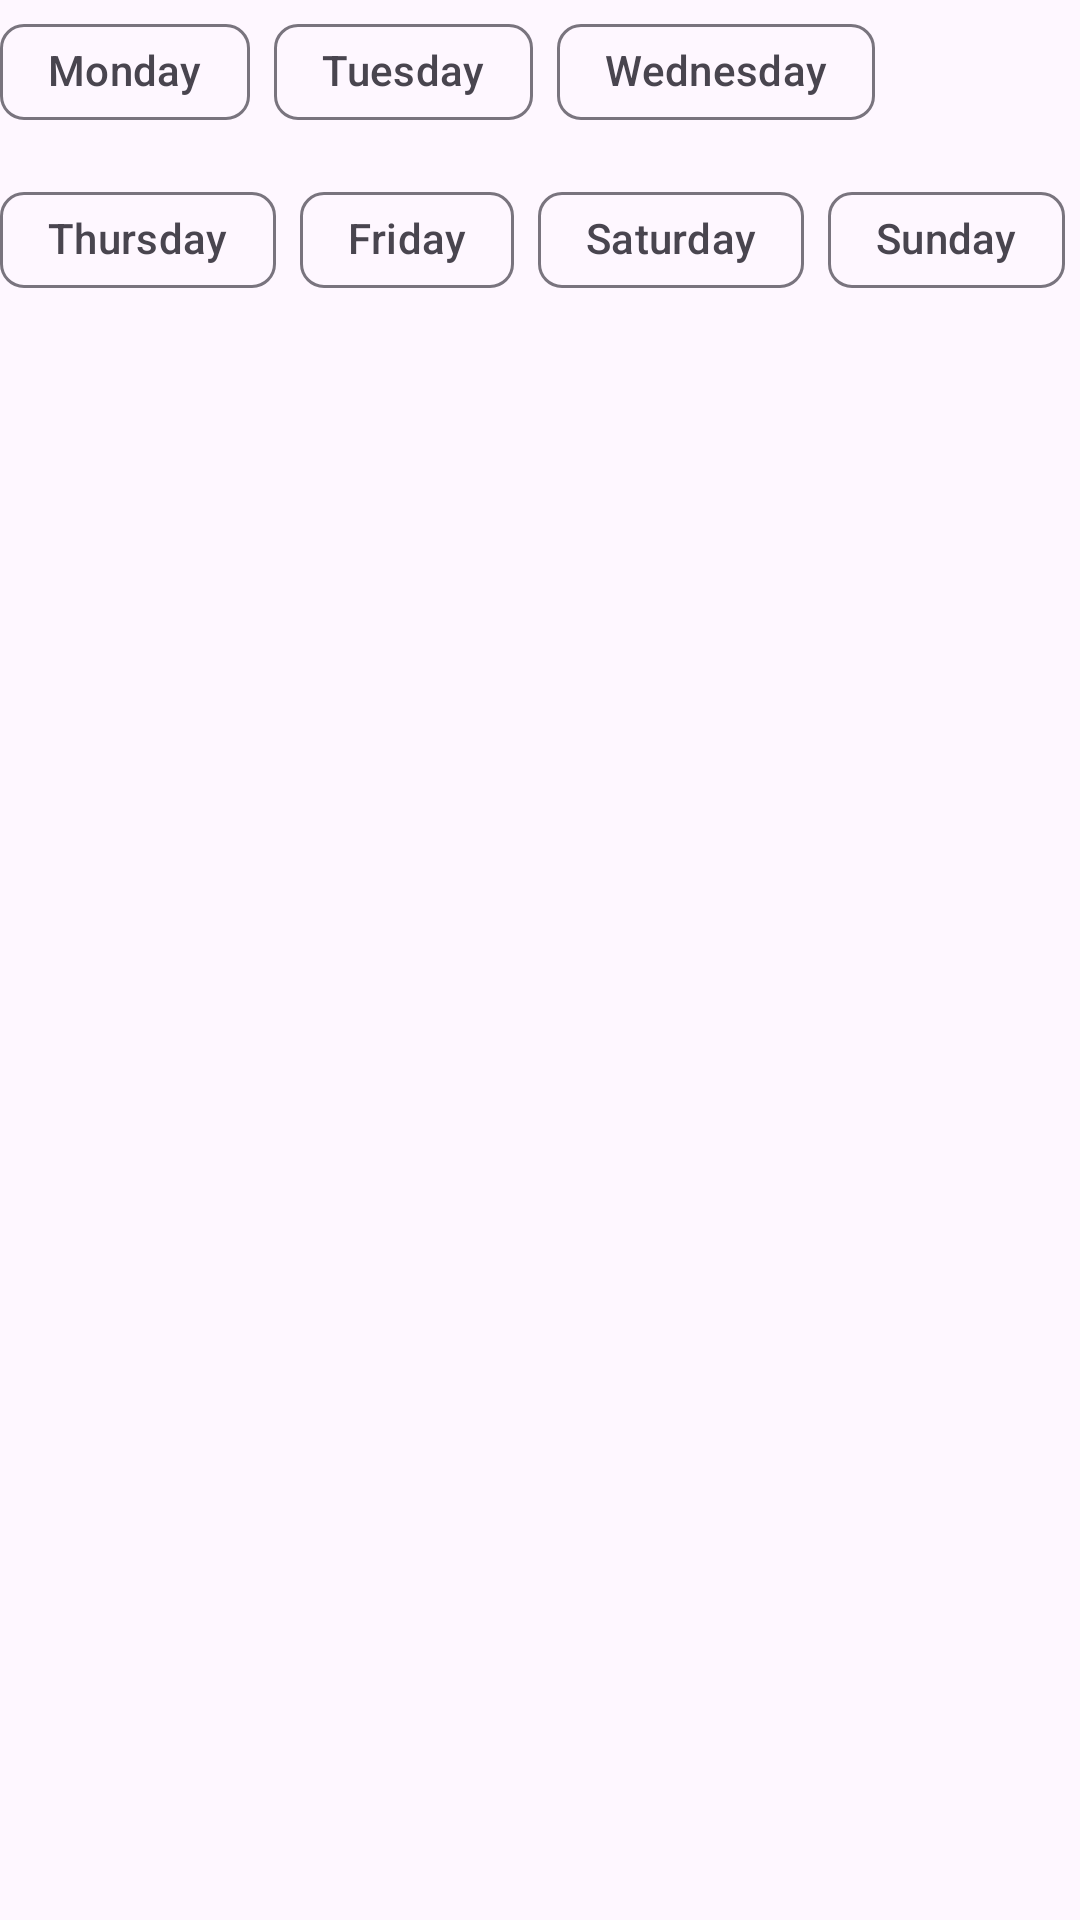

Write the Android layout XML for this screen, with the resource values it uses.
<!-- AndroidManifest.xml: application theme Theme.MediPlan -->
<!-- res/layout/layout_specific_days.xml -->
<?xml version="1.0" encoding="utf-8"?>
<com.google.android.material.chip.ChipGroup
    xmlns:android="http://schemas.android.com/apk/res/android"
    xmlns:app="http://schemas.android.com/apk/res-auto"
    android:id="@+id/daysChipGroup"
    android:layout_width="match_parent"
    android:layout_height="wrap_content"
    app:singleSelection="false"
    app:selectionRequired="true">

    <com.google.android.material.chip.Chip
        android:id="@+id/monday"
        style="@style/Widget.Material3.Chip.Filter"
        android:layout_width="wrap_content"
        android:layout_height="wrap_content"
        android:text="Monday"/>

    <com.google.android.material.chip.Chip
        android:id="@+id/tuesday"
        style="@style/Widget.Material3.Chip.Filter"
        android:layout_width="wrap_content"
        android:layout_height="wrap_content"
        android:text="Tuesday"/>

    <com.google.android.material.chip.Chip
        android:id="@+id/wednesday"
        style="@style/Widget.Material3.Chip.Filter"
        android:layout_width="wrap_content"
        android:layout_height="wrap_content"
        android:text="Wednesday"/>

    <com.google.android.material.chip.Chip
        android:id="@+id/thursday"
        style="@style/Widget.Material3.Chip.Filter"
        android:layout_width="wrap_content"
        android:layout_height="wrap_content"
        android:text="Thursday"/>

    <com.google.android.material.chip.Chip
        android:id="@+id/friday"
        style="@style/Widget.Material3.Chip.Filter"
        android:layout_width="wrap_content"
        android:layout_height="wrap_content"
        android:text="Friday"/>

    <com.google.android.material.chip.Chip
        android:id="@+id/saturday"
        style="@style/Widget.Material3.Chip.Filter"
        android:layout_width="wrap_content"
        android:layout_height="wrap_content"
        android:text="Saturday"/>

    <com.google.android.material.chip.Chip
        android:id="@+id/sunday"
        style="@style/Widget.Material3.Chip.Filter"
        android:layout_width="wrap_content"
        android:layout_height="wrap_content"
        android:text="Sunday"/>

</com.google.android.material.chip.ChipGroup>
<!-- resources referenced by this layout -->
<resources>
  <style name="Theme.MediPlan" parent="Theme.Material3.DayNight.NoActionBar">
          <item name="colorPrimary">@color/primary</item>
          <item name="colorPrimaryDark">@color/primary_dark</item>
          <item name="colorAccent">@color/accent</item>
          
          <item name="android:statusBarColor">?attr/colorPrimaryDark</item>
          <item name="android:navigationBarColor">@color/white</item>
          <item name="android:windowLightNavigationBar">true</item>
      </style>
  <color name="primary">#2196F3</color>
  <color name="primary_dark">#1976D2</color>
  <color name="accent">#FF4081</color>
  <color name="white">#FFFFFF</color>
</resources>
